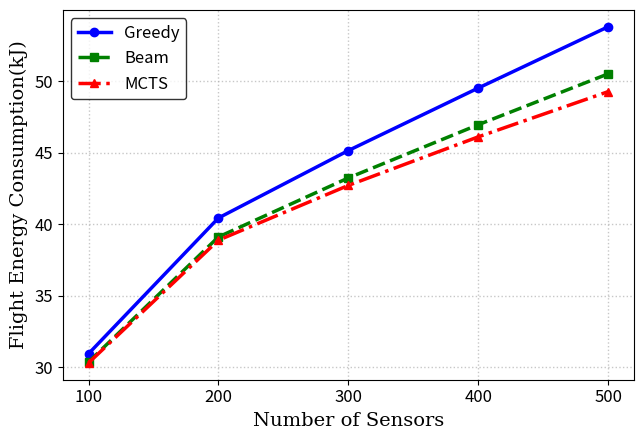

This chart was generated by the following Python code:
import matplotlib.pyplot as plt
from matplotlib.ticker import FuncFormatter

# 数据
x = [100, 200, 300, 400, 500]  # 不同的网络规模
# 各种搜索算法的结果
greedy_search = [30947,40430,45140,49507,53787]
beam_search = [30369,39107,43227,46945,50498]
mcts = [30305,38878,42705,46097,49255]

# 创建图形
fig, ax = plt.subplots(figsize=(6.5, 4.5))  # IEEE 期刊常用尺寸

# 画网格线 (IEEE 推荐使用淡色虚线)
ax.grid(True, linestyle=':', linewidth=1, alpha=0.7)

# 绘制折线图
ax.plot(x, greedy_search, color='b', label='Greedy', marker='o', linestyle='-', linewidth=2.5, markersize=6)
ax.plot(x, beam_search, color='g', label='Beam', marker='s', linestyle='--', linewidth=2.5, markersize=6)
ax.plot(x, mcts, color='r', label='MCTS', marker='^', linestyle='-.', linewidth=2.5, markersize=6)

# 设置横轴刻度
ax.set_xticks(x)

# 设置轴标签 (IEEE 期刊推荐使用 serif 字体)
plt.xlabel("Number of Sensors", fontsize=14, fontname="serif")
ax.set_ylabel("Flight Energy Consumption(kJ)", fontsize=14, fontname="serif", labelpad=12)
ax.yaxis.set_label_coords(-0.06, 0.5)  # 将标签向右移

# 设置纵轴数字格式（单位 GB）
def fmt(x, pos):
    return f'{x * 1e-3:.0f}'  # 以 GB 为单位，保留 1 位小数

ax.yaxis.set_major_formatter(FuncFormatter(fmt))

# 设置图例格式，IEEE 推荐无边框或黑色边框
legend = plt.legend(fontsize=12, loc='best', frameon=True)
legend.get_frame().set_edgecolor("black")  # IEEE 推荐黑色边框

# 调整刻度字体
ax.tick_params(axis='both', which='major', labelsize=12)

# 紧凑布局
plt.tight_layout()

# 保存 IEEE 期刊格式的高质量图片
#save_path = 'C:/Users/<user>/Desktop/实验相关/论文图片/Different_Search_Energy_Consumption.png'  # 修改为你希望保存的路径
#plt.savefig(save_path, dpi=600, bbox_inches='tight')  # 600 dpi 高分辨率适合论文排版

# 显示图形
plt.show()
